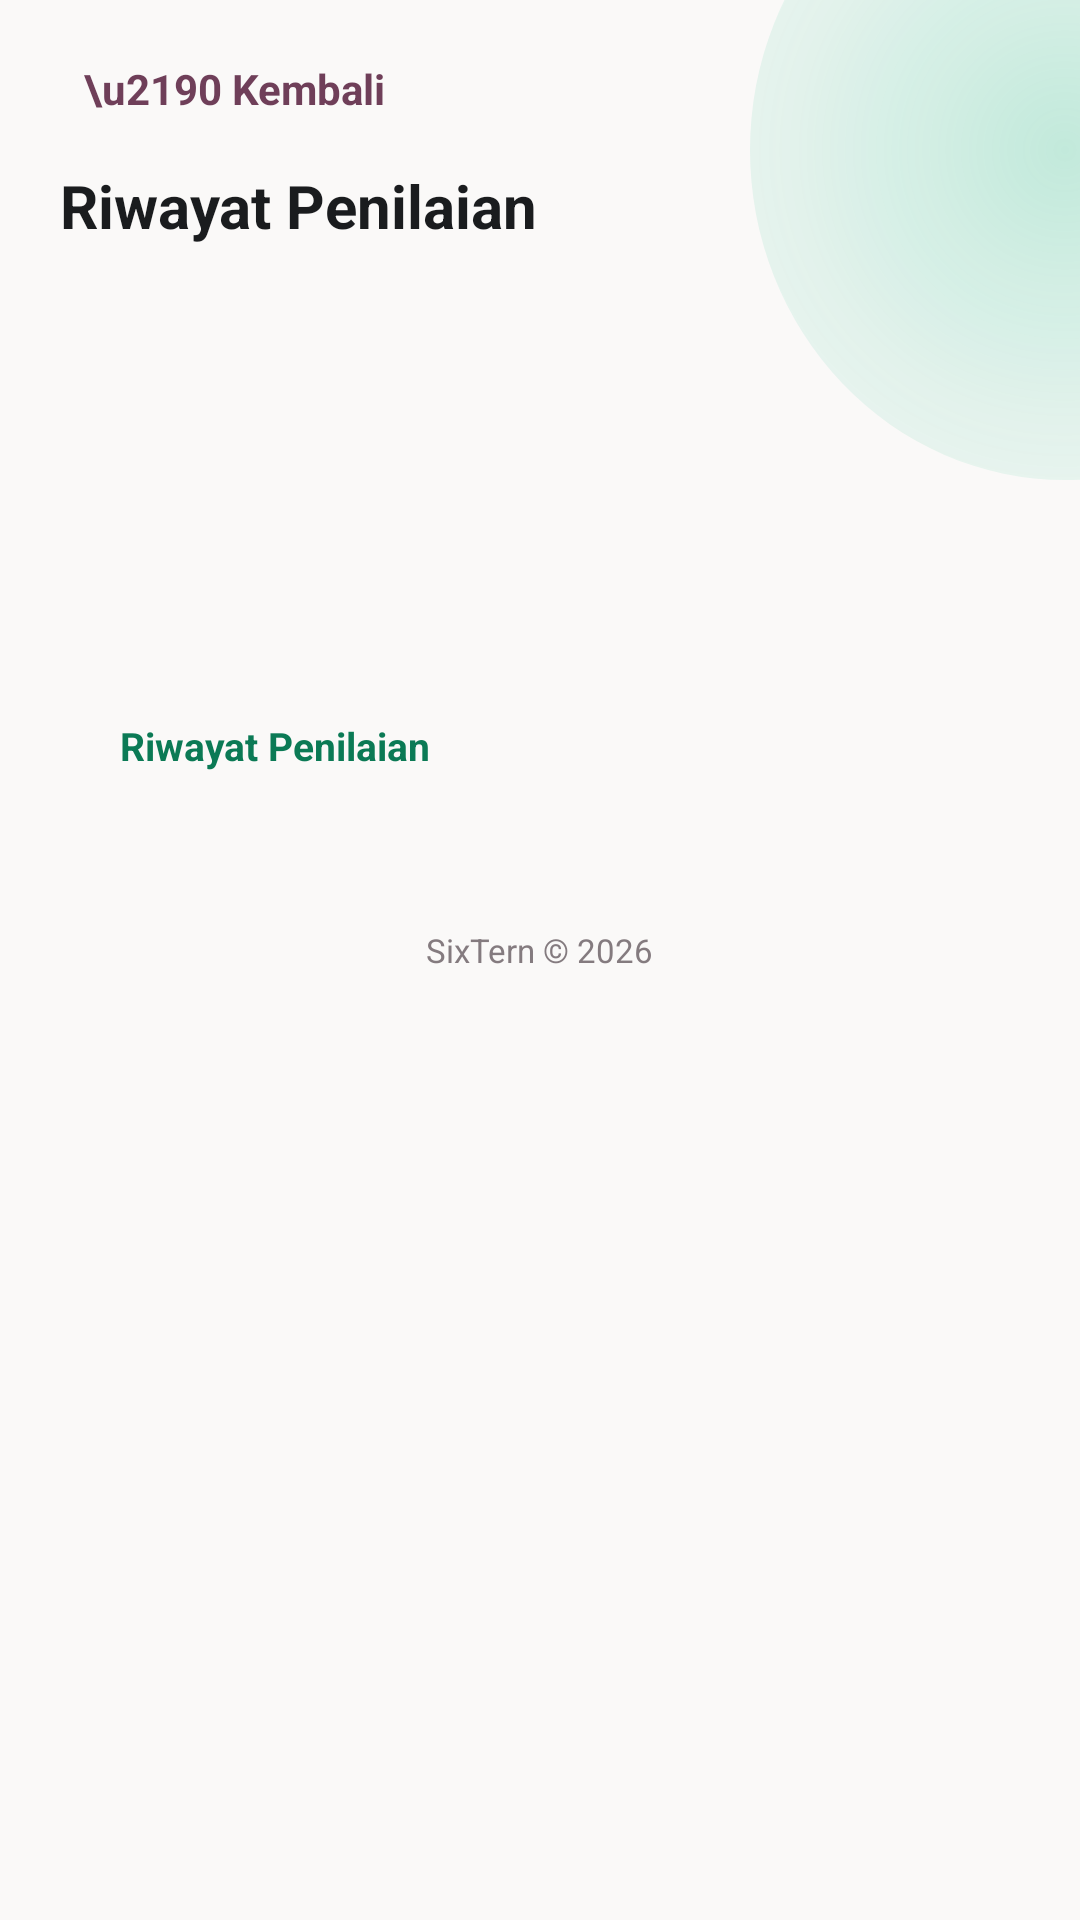

Here is an Android app screen rendered from its layout file. Give the layout XML and the strings, colors and styles it references.
<!-- AndroidManifest.xml: activity theme Theme.Sixtern.Login -->
<!-- res/layout/activity_logbook_history.xml -->
<?xml version="1.0" encoding="utf-8"?>
<LinearLayout xmlns:android="http://schemas.android.com/apk/res/android"
    android:layout_width="match_parent"
    android:layout_height="match_parent"
    android:background="@drawable/bg_login"
    android:fitsSystemWindows="true"
    android:orientation="vertical">
    <ScrollView
        android:layout_width="match_parent"
        android:layout_height="0dp"
        android:layout_weight="1"
        android:clipToPadding="false"
        android:fillViewport="true">
        <LinearLayout
            android:layout_width="match_parent"
            android:layout_height="wrap_content"
            android:orientation="vertical"
            android:paddingStart="20dp"
            android:paddingEnd="20dp"
            android:paddingTop="12dp"
            android:paddingBottom="20dp">
            <TextView
                android:id="@+id/backButton"
                android:layout_width="wrap_content"
                android:layout_height="wrap_content"
                android:clickable="true"
                android:focusable="true"
                android:foreground="?attr/selectableItemBackground"
                android:padding="8dp"
                android:text="\u2190 Kembali"
                android:textColor="@color/login_button"
                android:textSize="14sp"
                android:textStyle="bold" />
            <TextView
                android:layout_width="wrap_content"
                android:layout_height="wrap_content"
                android:layout_marginTop="8dp"
                android:text="@string/logbook_history_title"
                android:textColor="@color/login_text_primary"
                android:textSize="20sp"
                android:textStyle="bold" />
            <LinearLayout
                android:layout_width="match_parent"
                android:layout_height="wrap_content"
                android:layout_marginTop="16dp"
                android:background="@drawable/bg_home_card"
                android:elevation="2dp"
                android:orientation="vertical"
                android:padding="20dp">
                <TextView
                    android:id="@+id/historyTitleText"
                    android:layout_width="match_parent"
                    android:layout_height="wrap_content"
                    android:textColor="@color/login_text_primary"
                    android:textSize="16sp"
                    android:textStyle="bold" />
                <TextView
                    android:id="@+id/historyDateText"
                    android:layout_width="wrap_content"
                    android:layout_height="wrap_content"
                    android:layout_marginTop="4dp"
                    android:textColor="@color/login_text_secondary"
                    android:textSize="12sp" />
                <TextView
                    android:id="@+id/historyDescText"
                    android:layout_width="match_parent"
                    android:layout_height="wrap_content"
                    android:layout_marginTop="10dp"
                    android:lineSpacingMultiplier="1.4"
                    android:textColor="@color/login_text_primary"
                    android:textSize="13sp" />
                <TextView
                    android:id="@+id/historyAttachmentText"
                    android:layout_width="wrap_content"
                    android:layout_height="wrap_content"
                    android:layout_marginTop="8dp"
                    android:textColor="@color/sixtern_green_deep"
                    android:textSize="12sp"
                    android:visibility="gone" />
            </LinearLayout>
            <LinearLayout
                android:layout_width="match_parent"
                android:layout_height="wrap_content"
                android:layout_marginTop="12dp"
                android:background="@drawable/bg_home_card"
                android:elevation="2dp"
                android:orientation="vertical"
                android:padding="20dp">
                <TextView
                    android:layout_width="wrap_content"
                    android:layout_height="wrap_content"
                    android:text="@string/logbook_history_title"
                    android:textColor="@color/sixtern_green_deep"
                    android:textSize="13sp"
                    android:textStyle="bold" />
                <androidx.recyclerview.widget.RecyclerView
                    android:id="@+id/historyRecycler"
                    android:layout_width="match_parent"
                    android:layout_height="wrap_content"
                    android:layout_marginTop="8dp"
                    android:clipToPadding="false"
                    android:nestedScrollingEnabled="false" />
            </LinearLayout>
            <Button
                android:id="@+id/openReviewButton"
                android:layout_width="match_parent"
                android:layout_height="54dp"
                android:layout_marginTop="16dp"
                android:background="@drawable/bg_login_button"
                android:backgroundTint="@null"
                android:text="@string/logbook_history_open_review"
                android:textAllCaps="false"
                android:textColor="@color/login_button_text"
                android:textSize="15sp"
                android:textStyle="bold"
                android:visibility="gone" />
            <TextView
                android:layout_width="wrap_content"
                android:layout_height="wrap_content"
                android:layout_gravity="center_horizontal"
                android:layout_marginTop="24dp"
                android:layout_marginBottom="8dp"
                android:text="@string/app_copyright"
                android:textColor="@color/login_text_secondary"
                android:textSize="11sp" />
        </LinearLayout>
    </ScrollView>
</LinearLayout>
<!-- resources referenced by this layout -->
<resources>
  <color name="login_button">#FF6F3F59</color>
  <color name="login_button_text">#FFFFFFFF</color>
  <color name="login_text_primary">#FF1A1C1E</color>
  <color name="login_text_secondary">#FF847B7F</color>
  <color name="sixtern_green_deep">#FF0B7A55</color>
  <!-- drawable bg_login (drawable) -->
  <?xml version="1.0" encoding="utf-8"?>
  <layer-list xmlns:android="http://schemas.android.com/apk/res/android">
      
      <item>
          <shape android:shape="rectangle">
              <solid android:color="@color/login_bg" />
          </shape>
      </item>
      
      <item
          android:left="250dp"
          android:top="-60dp"
          android:right="-100dp"
          android:bottom="480dp">
          <shape android:shape="oval">
              <gradient
                  android:type="radial"
                  android:gradientRadius="180dp"
                  android:startColor="#3D10B981"
                  android:centerColor="#1A10B981"
                  android:endColor="#0010B981" />
          </shape>
      </item>
  </layer-list>
  <!-- drawable bg_login_button (drawable) -->
  <?xml version="1.0" encoding="utf-8"?>
  <shape xmlns:android="http://schemas.android.com/apk/res/android" android:shape="rectangle">
      <solid android:color="@color/login_button" />
      <corners android:radius="14dp" />
  </shape>
  <string name="app_copyright">SixTern © 2026</string>
  <string name="logbook_history_open_review">Buka Halaman Review</string>
  <string name="logbook_history_title">Riwayat Penilaian</string>
  <style name="Theme.Sixtern.Login" parent="Theme.MaterialComponents.Light.NoActionBar">
          <item name="colorPrimary">@color/sixtern_purple</item>
          <item name="colorOnPrimary">@color/white</item>
          <item name="colorSecondary">@color/sixtern_green</item>
          <item name="android:statusBarColor">@color/login_bg</item>
          <item name="android:windowLightStatusBar">true</item>
          <item name="android:windowBackground">@color/login_bg</item>
      </style>
  <color name="login_bg">#FFFAF9F8</color>
  <color name="sixtern_purple">#FF6D28D9</color>
  <color name="white">#FFFFFFFF</color>
  <color name="sixtern_green">#FF10B981</color>
</resources>
